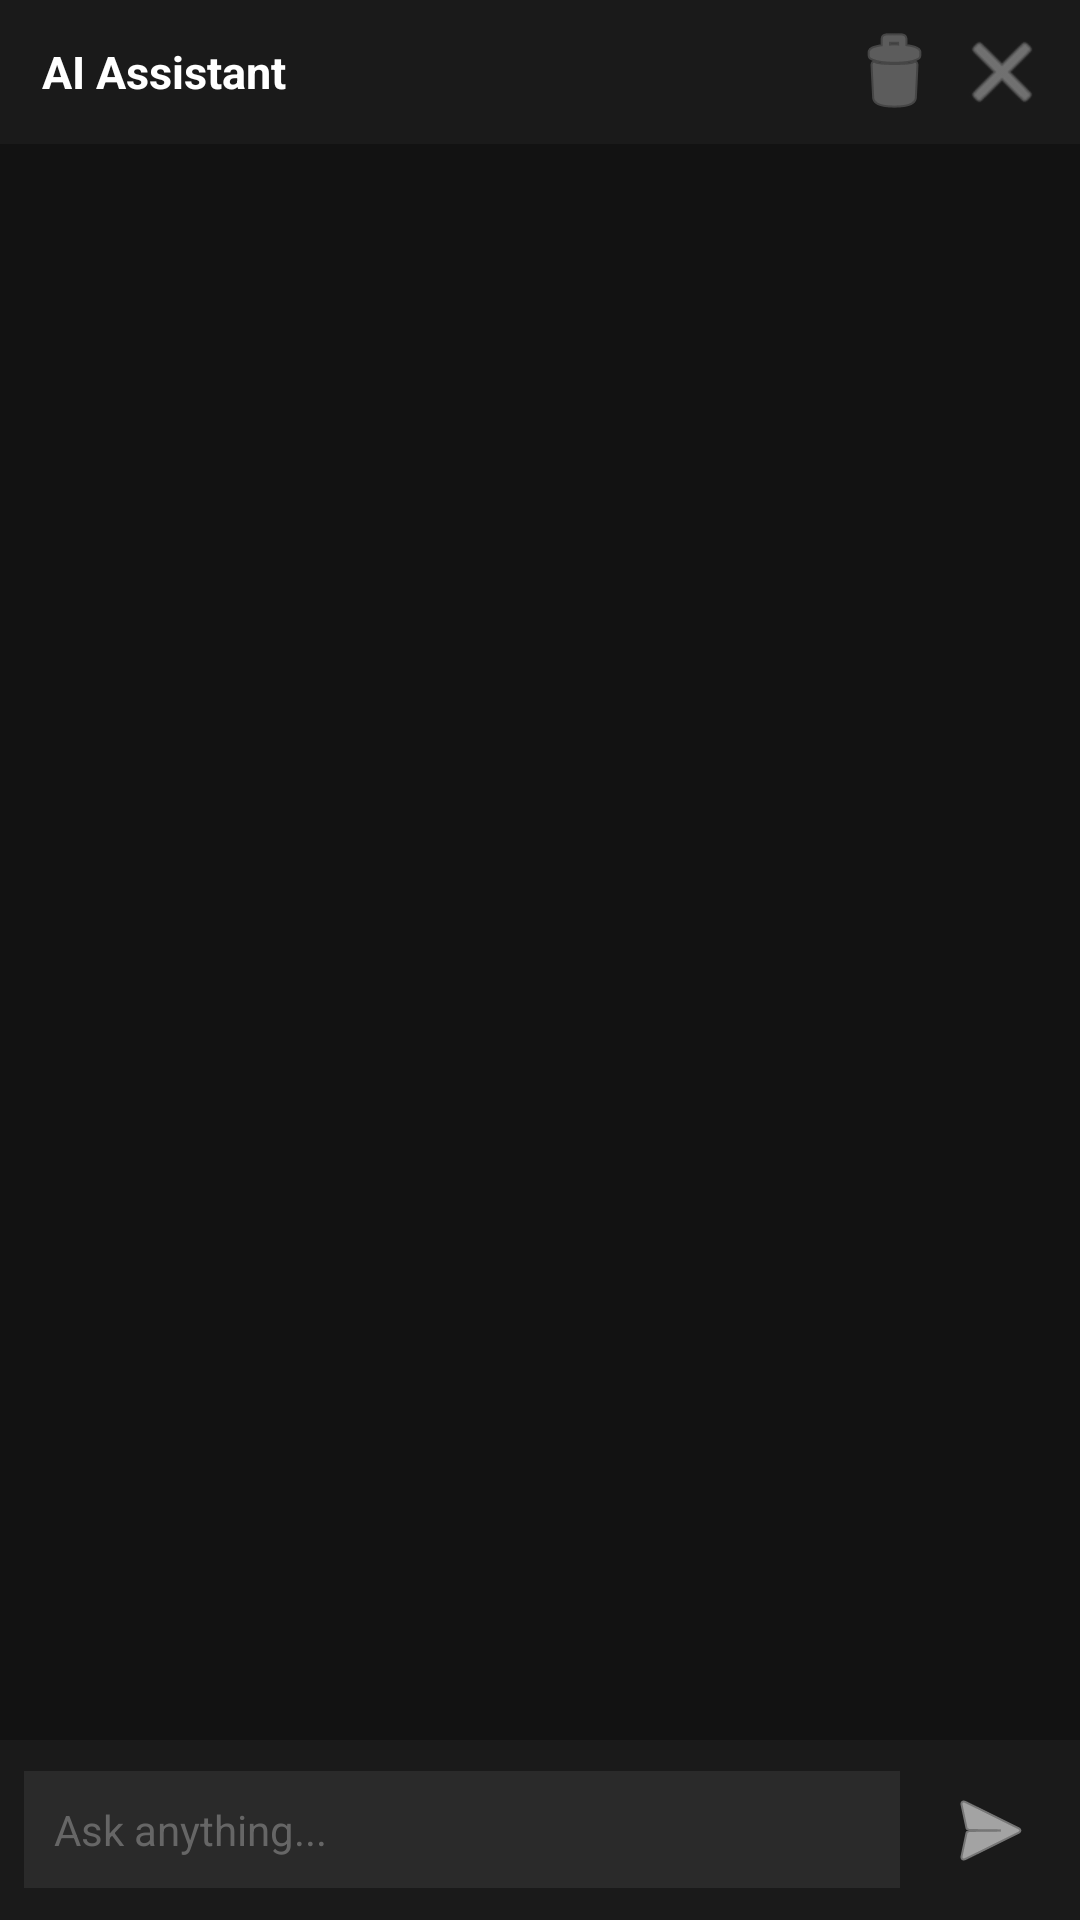

Produce the Android XML layout that renders to this screen, including the resource entries it uses.
<!-- AndroidManifest.xml: application theme Theme.AIOverlay -->
<!-- res/layout/overlay_chat.xml -->
<?xml version="1.0" encoding="utf-8"?>
<LinearLayout xmlns:android="http://schemas.android.com/apk/res/android"
    android:layout_width="match_parent"
    android:layout_height="match_parent"
    android:orientation="vertical"
    android:background="@drawable/chat_bg"
    android:elevation="12dp">

    
    <LinearLayout
        android:layout_width="match_parent"
        android:layout_height="48dp"
        android:orientation="horizontal"
        android:gravity="center_vertical"
        android:paddingStart="14dp"
        android:paddingEnd="8dp"
        android:background="#1A1A1A">

        <TextView
            android:layout_width="0dp"
            android:layout_height="wrap_content"
            android:layout_weight="1"
            android:text="AI Assistant"
            android:textColor="#FFFFFF"
            android:textSize="15sp"
            android:textStyle="bold" />

        <ImageButton
            android:id="@+id/btnClear"
            android:layout_width="36dp"
            android:layout_height="36dp"
            android:src="@android:drawable/ic_menu_delete"
            android:background="?attr/selectableItemBackgroundBorderless"
            android:tint="#888888"
            android:contentDescription="Clear chat" />

        <ImageButton
            android:id="@+id/btnClose"
            android:layout_width="36dp"
            android:layout_height="36dp"
            android:src="@android:drawable/ic_menu_close_clear_cancel"
            android:background="?attr/selectableItemBackgroundBorderless"
            android:tint="#AAAAAA"
            android:contentDescription="Close" />

    </LinearLayout>

    
    <androidx.recyclerview.widget.RecyclerView
        android:id="@+id/rvMessages"
        android:layout_width="match_parent"
        android:layout_height="0dp"
        android:layout_weight="1"
        android:paddingStart="8dp"
        android:paddingEnd="8dp"
        android:paddingTop="8dp"
        android:paddingBottom="4dp"
        android:clipToPadding="false"
        android:background="#121212" />

    
    <LinearLayout
        android:layout_width="match_parent"
        android:layout_height="wrap_content"
        android:orientation="horizontal"
        android:gravity="center_vertical"
        android:paddingStart="12dp"
        android:paddingEnd="12dp"
        android:paddingTop="4dp"
        android:background="#121212">

        <ProgressBar
            android:id="@+id/progressBar"
            android:layout_width="20dp"
            android:layout_height="20dp"
            android:visibility="gone" />

        <TextView
            android:id="@+id/tvStatus"
            android:layout_width="wrap_content"
            android:layout_height="wrap_content"
            android:text=""
            android:textColor="#888888"
            android:textSize="12sp"
            android:layout_marginStart="8dp"
            android:visibility="gone" />

    </LinearLayout>

    
    <LinearLayout
        android:layout_width="match_parent"
        android:layout_height="wrap_content"
        android:orientation="horizontal"
        android:gravity="center_vertical"
        android:padding="8dp"
        android:background="#1A1A1A">

        <EditText
            android:id="@+id/etInput"
            android:layout_width="0dp"
            android:layout_height="wrap_content"
            android:layout_weight="1"
            android:hint="Ask anything..."
            android:textColor="#FFFFFF"
            android:textColorHint="#666666"
            android:background="#2A2A2A"
            android:padding="10dp"
            android:maxLines="3"
            android:inputType="textMultiLine|textCapSentences"
            android:textSize="14sp" />

        <ImageButton
            android:id="@+id/btnSend"
            android:layout_width="44dp"
            android:layout_height="44dp"
            android:src="@android:drawable/ic_menu_send"
            android:background="@drawable/send_btn_bg"
            android:tint="#FFFFFF"
            android:layout_marginStart="8dp"
            android:contentDescription="Send" />

    </LinearLayout>

</LinearLayout>
<!-- resources referenced by this layout -->
<resources>
  <style name="Theme.AIOverlay" parent="Theme.MaterialComponents.DayNight.DarkActionBar">
          <item name="colorPrimary">#6200EE</item>
          <item name="colorPrimaryDark">#3700B3</item>
          <item name="colorAccent">#BB86FC</item>
          <item name="android:windowBackground">#121212</item>
          <item name="windowActionBar">false</item>
          <item name="windowNoTitle">true</item>
      </style>
</resources>
